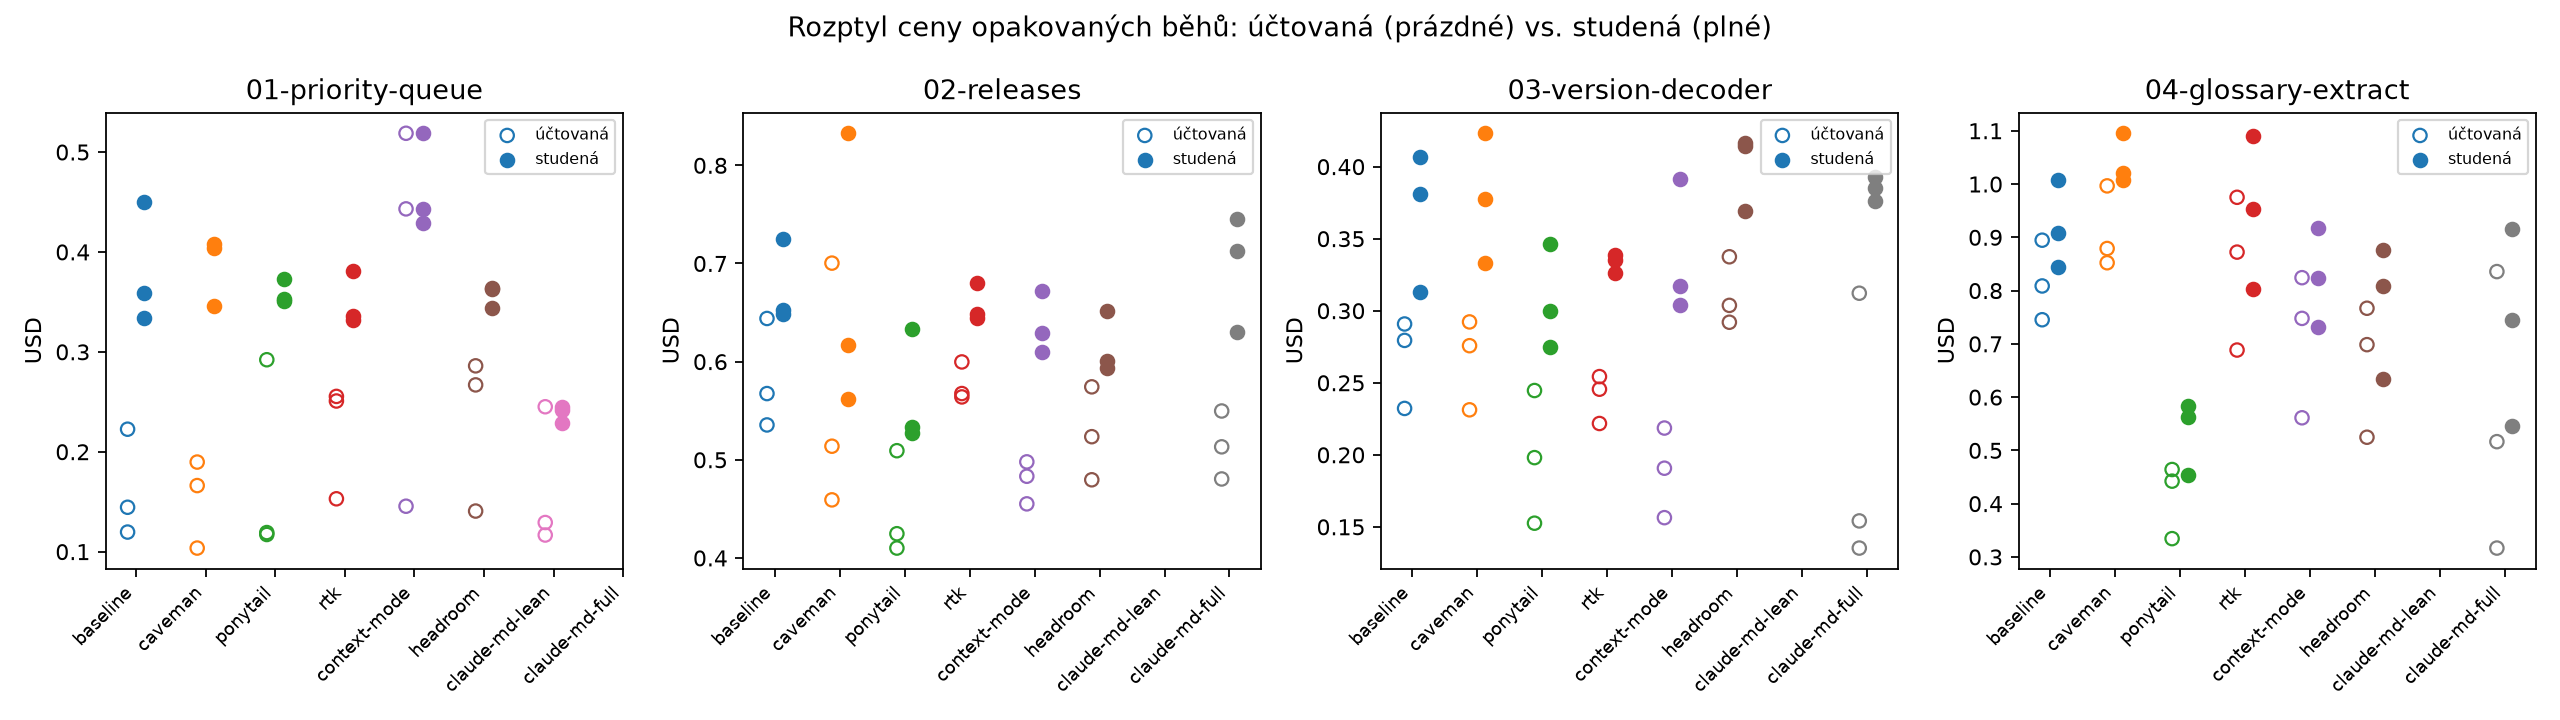

The data file committed next to this chart (first rows):
task, config, cost_usd, cost_cold_usd
01-priority-queue, baseline, 0.1196, 0.3338
01-priority-queue, baseline, 0.1444, 0.3586
01-priority-queue, baseline, 0.2226, 0.4498
01-priority-queue, caveman, 0.1897, 0.4039
01-priority-queue, caveman, 0.1036, 0.3455
01-priority-queue, caveman, 0.1661, 0.408
01-priority-queue, ponytail, 0.2921, 0.3728
01-priority-queue, ponytail, 0.1191, 0.3525
01-priority-queue, ponytail, 0.1172, 0.3506
01-priority-queue, rtk, 0.2508, 0.3315
01-priority-queue, rtk, 0.1529, 0.381
01-priority-queue, rtk, 0.2554, 0.3361
01-priority-queue, context-mode, 0.5188, 0.5188
01-priority-queue, context-mode, 0.4431, 0.4431
01-priority-queue, context-mode, 0.1455, 0.4294
01-priority-queue, headroom, 0.2669, 0.3439
01-priority-queue, headroom, 0.1406, 0.3641
01-priority-queue, headroom, 0.286, 0.363
01-priority-queue, claude-md-lean, 0.245, 0.245
01-priority-queue, claude-md-lean, 0.1166, 0.2289
01-priority-queue, claude-md-lean, 0.1292, 0.2414
02-releases, baseline, 0.644, 0.7247
02-releases, baseline, 0.5355, 0.6531
02-releases, baseline, 0.5675, 0.6482
02-releases, caveman, 0.4592, 0.5622
02-releases, caveman, 0.7004, 0.8327
02-releases, caveman, 0.5139, 0.6168
02-releases, ponytail, 0.4247, 0.5277
02-releases, ponytail, 0.5093, 0.633
02-releases, ponytail, 0.4101, 0.5338
02-releases, rtk, 0.5641, 0.6448
02-releases, rtk, 0.5675, 0.6482
02-releases, rtk, 0.5997, 0.6804
02-releases, context-mode, 0.4832, 0.61
02-releases, context-mode, 0.4979, 0.6722
02-releases, context-mode, 0.4551, 0.6294
02-releases, headroom, 0.5743, 0.6513
02-releases, headroom, 0.5236, 0.6005
02-releases, headroom, 0.4797, 0.5935
02-releases, claude-md-full, 0.5497, 0.6305
02-releases, claude-md-full, 0.4805, 0.713
02-releases, claude-md-full, 0.5132, 0.7457
03-version-decoder, baseline, 0.2322, 0.3129
03-version-decoder, baseline, 0.2908, 0.407
03-version-decoder, baseline, 0.2794, 0.381
03-version-decoder, caveman, 0.2312, 0.3329
03-version-decoder, caveman, 0.2922, 0.4232
03-version-decoder, caveman, 0.2757, 0.3774
03-version-decoder, ponytail, 0.198, 0.2997
03-version-decoder, ponytail, 0.2446, 0.3462
03-version-decoder, ponytail, 0.1525, 0.275
03-version-decoder, rtk, 0.2455, 0.3262
03-version-decoder, rtk, 0.2217, 0.3388
03-version-decoder, rtk, 0.2543, 0.335
03-version-decoder, context-mode, 0.1907, 0.3175
03-version-decoder, context-mode, 0.2186, 0.3915
03-version-decoder, context-mode, 0.1564, 0.3041
03-version-decoder, headroom, 0.292, 0.369
03-version-decoder, headroom, 0.3375, 0.4144
03-version-decoder, headroom, 0.3037, 0.4162
... 24 more rows
